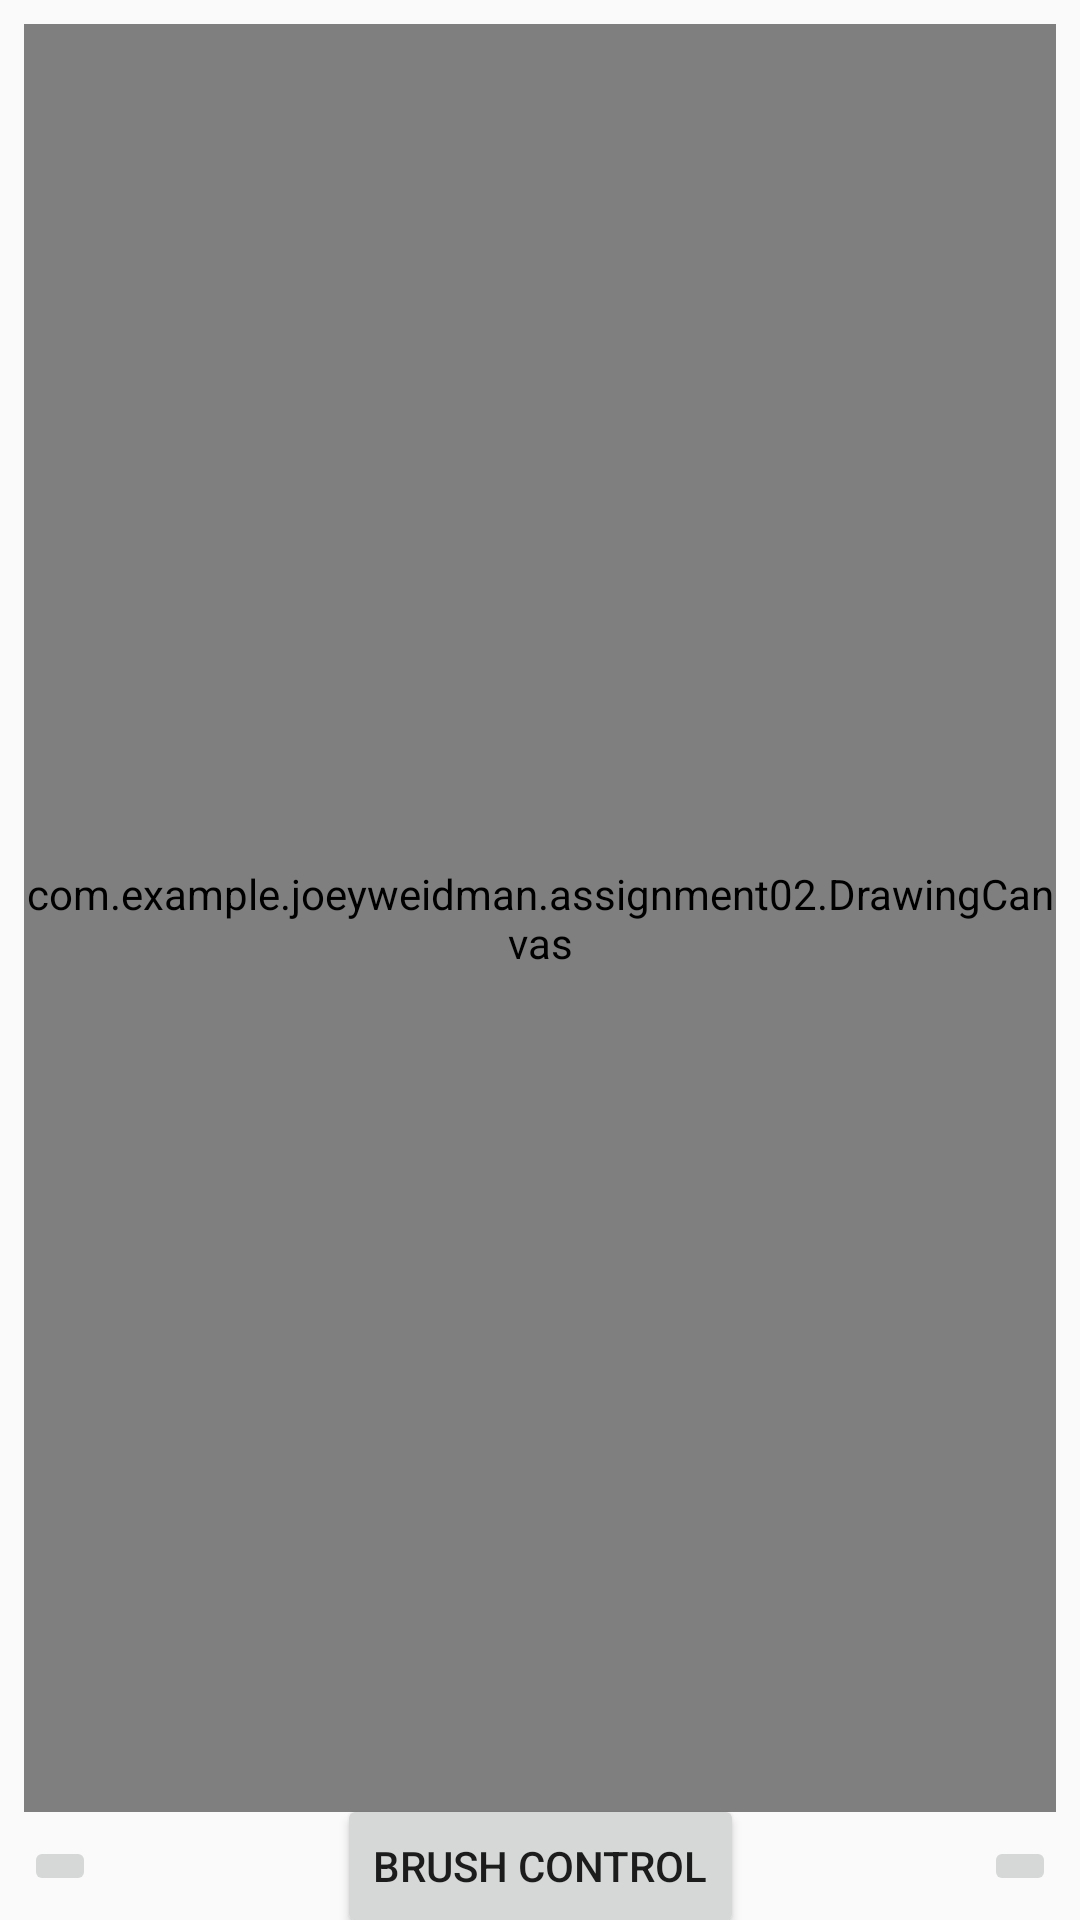

Write the Android layout XML for this screen, with the resource values it uses.
<!-- AndroidManifest.xml: application theme AppTheme -->
<!-- res/layout/activity_drawing_canvas.xml -->
<?xml version="1.0" encoding="utf-8"?>
<android.support.constraint.ConstraintLayout xmlns:android="http://schemas.android.com/apk/res/android"
    xmlns:app="http://schemas.android.com/apk/res-auto"
    xmlns:tools="http://schemas.android.com/tools"
    android:layout_width="match_parent"
    android:layout_height="match_parent"
    tools:context="com.example.joeyweidman.assignment02.DrawingCanvasActivity">

    <ImageButton
        android:id="@+id/undo"
        android:layout_width="wrap_content"
        android:layout_height="wrap_content"
        android:layout_marginBottom="8dp"
        android:layout_marginLeft="8dp"
        app:layout_constraintBottom_toBottomOf="parent"
        app:layout_constraintStart_toStartOf="parent"
        app:srcCompat="@drawable/undo" />

    <ImageButton
        android:id="@+id/redo"
        android:layout_width="wrap_content"
        android:layout_height="wrap_content"
        android:layout_marginBottom="8dp"
        android:layout_marginRight="8dp"
        app:layout_constraintBottom_toBottomOf="parent"
        app:layout_constraintEnd_toEndOf="parent"
        app:srcCompat="@drawable/redo" />

    <com.example.joeyweidman.assignment02.DrawingCanvas
        android:id="@+id/drawingCanvas"
        android:background="#dddddd"
        android:layout_width="0dp"
        android:layout_height="0dp"
        android:layout_marginBottom="8dp"
        android:layout_marginRight="8dp"
        android:layout_marginLeft="8dp"
        android:layout_marginTop="8dp"
        app:layout_constraintBottom_toTopOf="@+id/undo"
        app:layout_constraintEnd_toEndOf="parent"
        app:layout_constraintStart_toStartOf="parent"
        app:layout_constraintTop_toTopOf="parent" />

    <Button
        android:id="@+id/brushControlButton"
        android:layout_width="wrap_content"
        android:layout_height="wrap_content"
        android:layout_marginBottom="8dp"
        android:layout_marginEnd="8dp"
        android:layout_marginStart="8dp"
        android:layout_marginTop="8dp"
        android:text="Brush Control"
        app:layout_constraintBottom_toBottomOf="parent"
        app:layout_constraintEnd_toStartOf="@+id/redo"
        app:layout_constraintStart_toEndOf="@+id/undo"
        app:layout_constraintTop_toBottomOf="@+id/drawingCanvas" />

</android.support.constraint.ConstraintLayout>
<!-- resources referenced by this layout -->
<resources>
  <style name="AppTheme" parent="Theme.AppCompat.Light.DarkActionBar">
          
          <item name="colorPrimary">@color/colorPrimary</item>
          <item name="colorPrimaryDark">@color/colorPrimaryDark</item>
          <item name="colorAccent">@color/colorAccent</item>
  
          
          <item name="android:spinnerItemStyle">
              @style/spinnerItemStyle
          </item>
      </style>
  <style name="spinnerItemStyle">
          <item name="android:padding">10dp</item>
          <item name="android:textSize">20sp</item>
          <item name="android:textColor">#FFFFFF</item>
      </style>
  <!-- not gathered from this repository: default colours our renderer supplied (Android Studio template values) -->
  <color name="colorPrimary">#FF6200EE</color>
  <color name="colorPrimaryDark">#FF3700B3</color>
  <color name="colorAccent">#FF03DAC5</color>
</resources>
